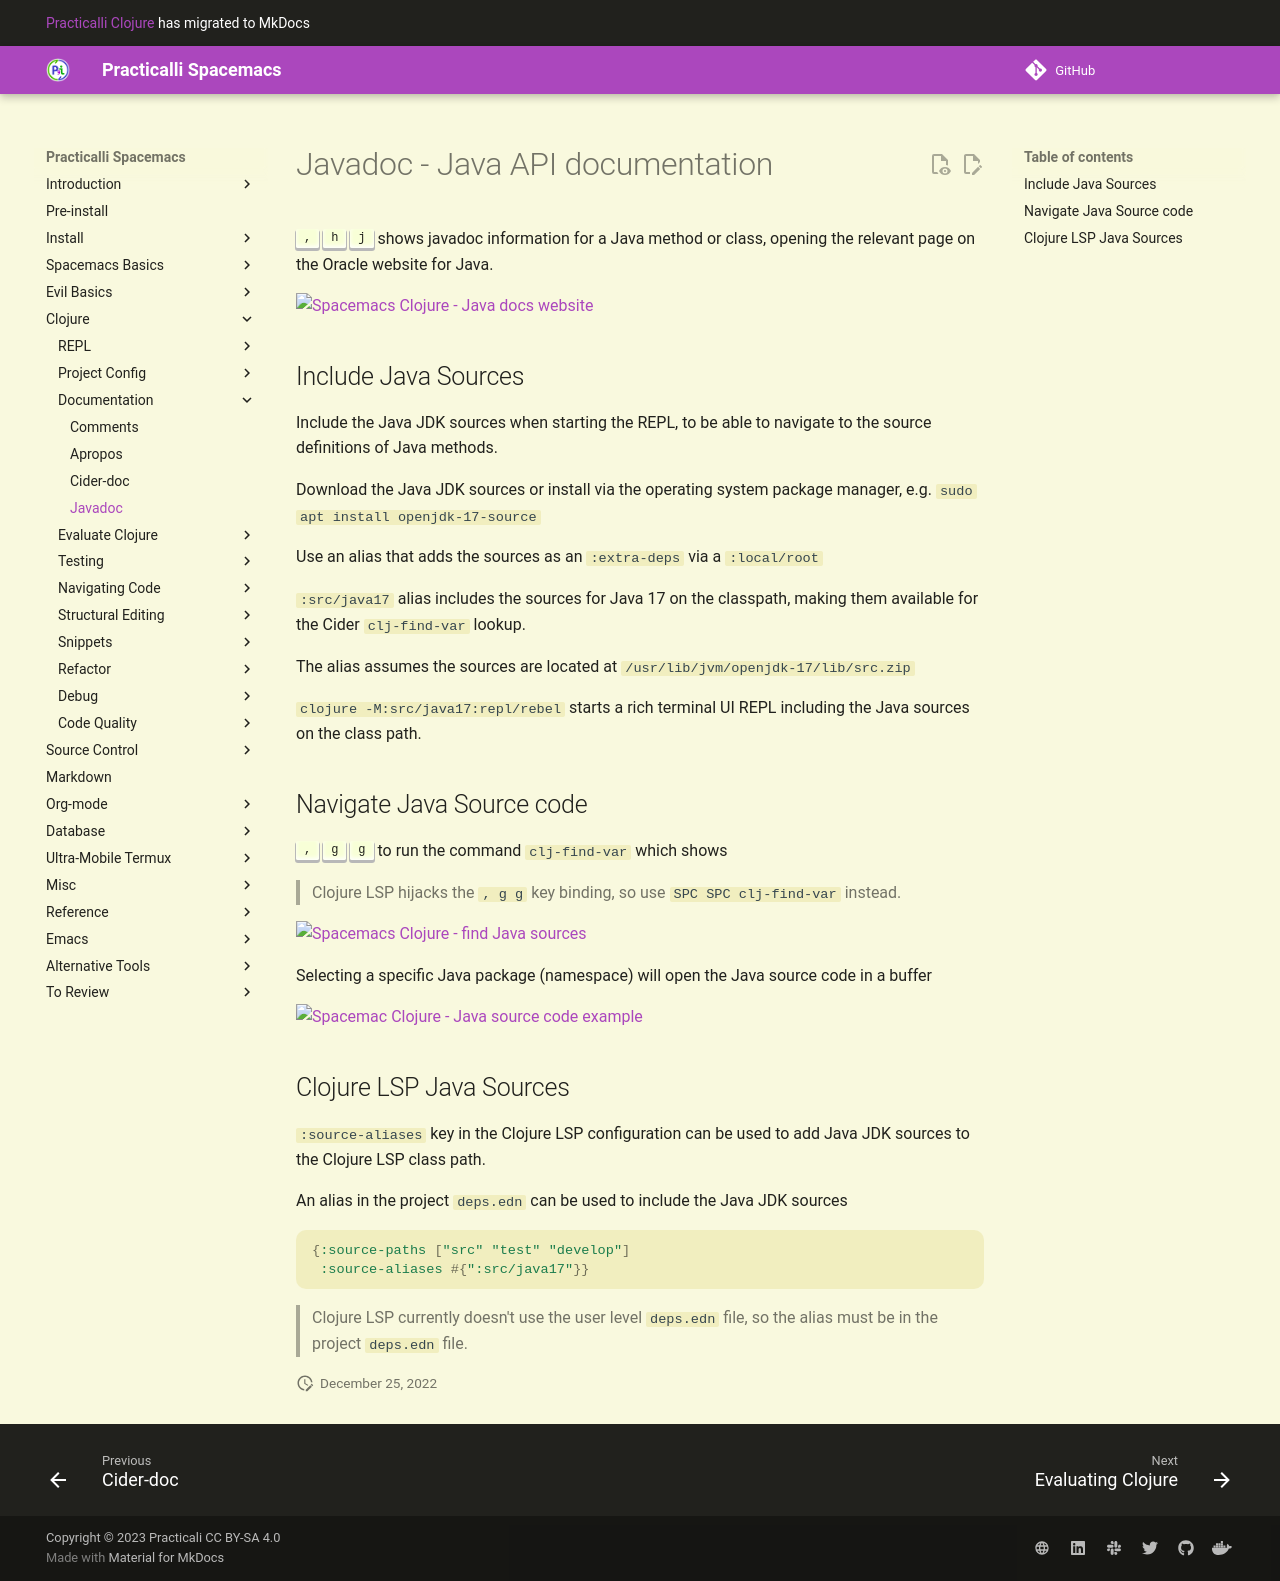

repository: practicalli/spacemacs · page: documentation/javadoc/index.html · generator: mkdocs

# Javadoc - Java API documentation

++comma++ ++"h"++ ++"j"++ shows javadoc information for a Java method or class, opening the relevant page on the Oracle website for Java.

![Spacemacs Clojure - Java docs website](/images/spacemacs-clojure-docs-java-docs-website.png)


## Include Java Sources

Include the Java JDK sources when starting the REPL, to be able to navigate to the source definitions of Java methods.

Download the Java JDK sources or install via the operating system package manager, e.g. `sudo apt install openjdk-17-source`

Use an alias that adds the sources as an `:extra-deps` via a `:local/root`

`:src/java17` alias includes the sources for Java 17 on the classpath, making them available for the Cider `clj-find-var` lookup.

The alias assumes the sources are located at `/usr/lib/jvm/openjdk-17/lib/src.zip`

`clojure -M:src/java17:repl/rebel` starts a rich terminal UI REPL including the Java sources on the class path.


## Navigate Java Source code

++comma++ ++"g"++ ++"g"++ to run the command `clj-find-var` which shows

> Clojure LSP hijacks the `, g g` key binding, so use `SPC SPC clj-find-var` instead.

![Spacemacs Clojure - find Java sources](/images/spacemacs-clojure-java-find-var.png)

Selecting a specific Java package (namespace) will open the  Java source code in a buffer

![Spacemac Clojure - Java source code example](/images/spacemacs-clojure-find-var-java-source-code.png)


## Clojure LSP Java Sources

`:source-aliases` key in the Clojure LSP configuration can be used to add Java JDK sources to the Clojure LSP class path.

An alias in the project `deps.edn` can be used to include the Java JDK sources

```clojure
{:source-paths ["src" "test" "develop"]
 :source-aliases #{":src/java17"}}
```

> Clojure LSP currently doesn't use the user level `deps.edn` file, so the alias must be in the project `deps.edn` file.
